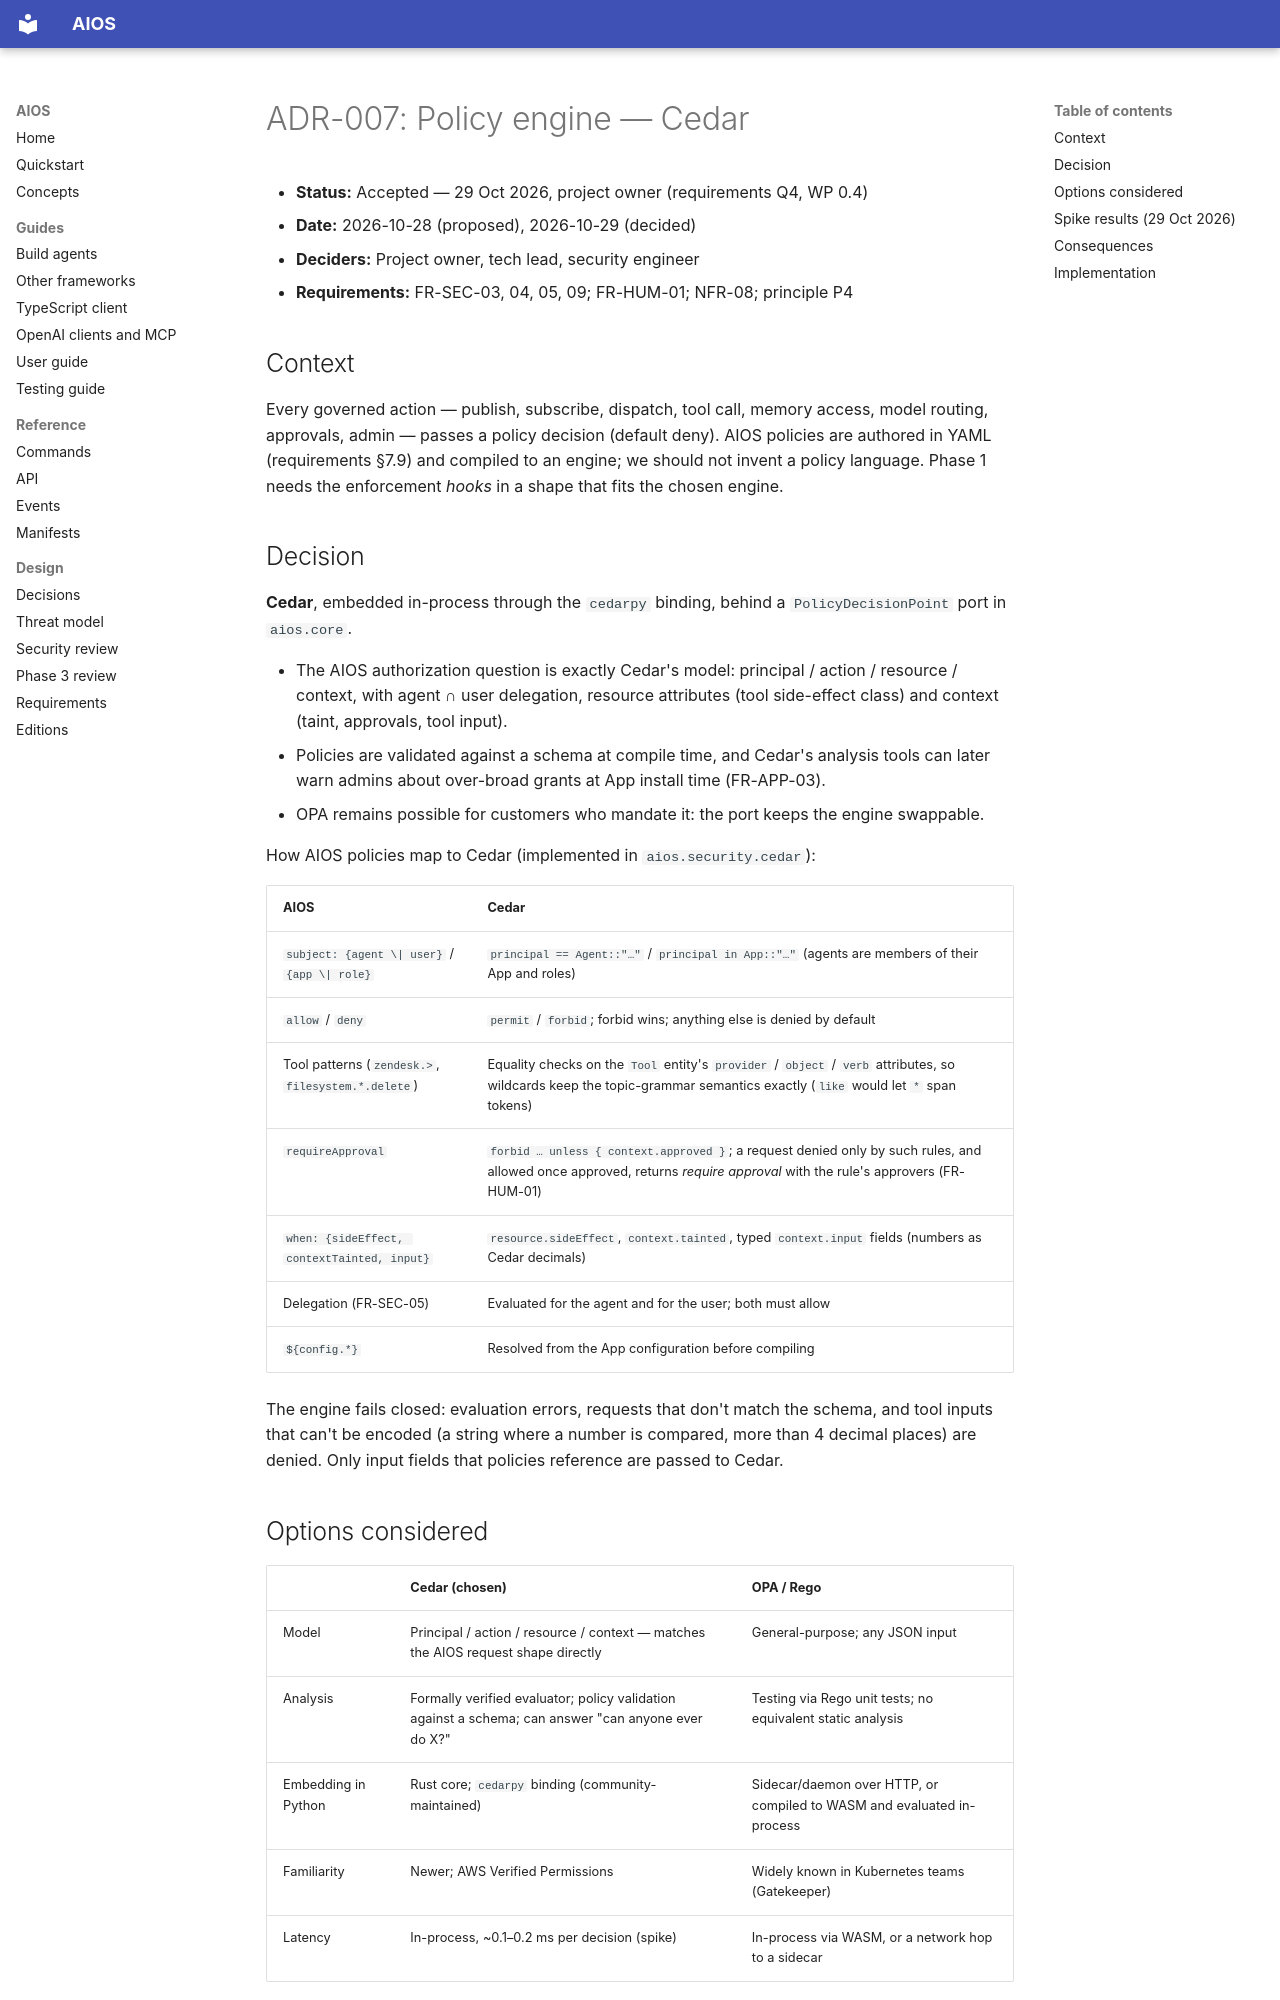

repository: washim1982/Universal-AI-Operating-System · page: adr/ADR-007-policy-engine/index.html · generator: mkdocs

# ADR-007: Policy engine — Cedar

- **Status:** Accepted — 29 Oct 2026, project owner (requirements Q4, WP 0.4)
- **Date:** 2026-10-28 (proposed), 2026-10-29 (decided)
- **Deciders:** Project owner, tech lead, security engineer
- **Requirements:** FR-SEC-03, 04, 05, 09; FR-HUM-01; NFR-08; principle P4

## Context

Every governed action — publish, subscribe, dispatch, tool call, memory access, model routing,
approvals, admin — passes a policy decision (default deny). AIOS policies are authored in YAML
(requirements §7.9) and compiled to an engine; we should not invent a policy language. Phase 1
needs the enforcement *hooks* in a shape that fits the chosen engine.

## Decision

**Cedar**, embedded in-process through the `cedarpy` binding, behind a
`PolicyDecisionPoint` port in `aios.core`.

- The AIOS authorization question is exactly Cedar's model: principal / action / resource /
  context, with agent ∩ user delegation, resource attributes (tool side-effect class) and
  context (taint, approvals, tool input).
- Policies are validated against a schema at compile time, and Cedar's analysis tools can
  later warn admins about over-broad grants at App install time (FR-APP-03).
- OPA remains possible for customers who mandate it: the port keeps the engine swappable.

How AIOS policies map to Cedar (implemented in `aios.security.cedar`):

| AIOS | Cedar |
|---|---|
| `subject: {agent \| user}` / `{app \| role}` | `principal == Agent::"…"` / `principal in App::"…"` (agents are members of their App and roles) |
| `allow` / `deny` | `permit` / `forbid`; forbid wins; anything else is denied by default |
| Tool patterns (`zendesk.>`, `filesystem.*.delete`) | Equality checks on the `Tool` entity's `provider` / `object` / `verb` attributes, so wildcards keep the topic-grammar semantics exactly (`like` would let `*` span tokens) |
| `requireApproval` | `forbid … unless { context.approved }`; a request denied only by such rules, and allowed once approved, returns *require approval* with the rule's approvers (FR-HUM-01) |
| `when: {sideEffect, contextTainted, input}` | `resource.sideEffect`, `context.tainted`, typed `context.input` fields (numbers as Cedar decimals) |
| Delegation (FR-SEC-05) | Evaluated for the agent and for the user; both must allow |
| `${config.*}` | Resolved from the App configuration before compiling |

The engine fails closed: evaluation errors, requests that don't match the schema, and tool
inputs that can't be encoded (a string where a number is compared, more than 4 decimal
places) are denied. Only input fields that policies reference are passed to Cedar.

## Options considered

| | **Cedar** (chosen) | **OPA / Rego** |
|---|---|---|
| Model | Principal / action / resource / context — matches the AIOS request shape directly | General-purpose; any JSON input |
| Analysis | Formally verified evaluator; policy validation against a schema; can answer "can anyone ever do X?" | Testing via Rego unit tests; no equivalent static analysis |
| Embedding in Python | Rust core; `cedarpy` binding (community-maintained) | Sidecar/daemon over HTTP, or compiled to WASM and evaluated in-process |
| Familiarity | Newer; AWS Verified Permissions | Widely known in Kubernetes teams (Gatekeeper) |
| Latency | In-process, ~0.1–0.2 ms per decision (spike) | In-process via WASM, or a network hop to a sidecar |
